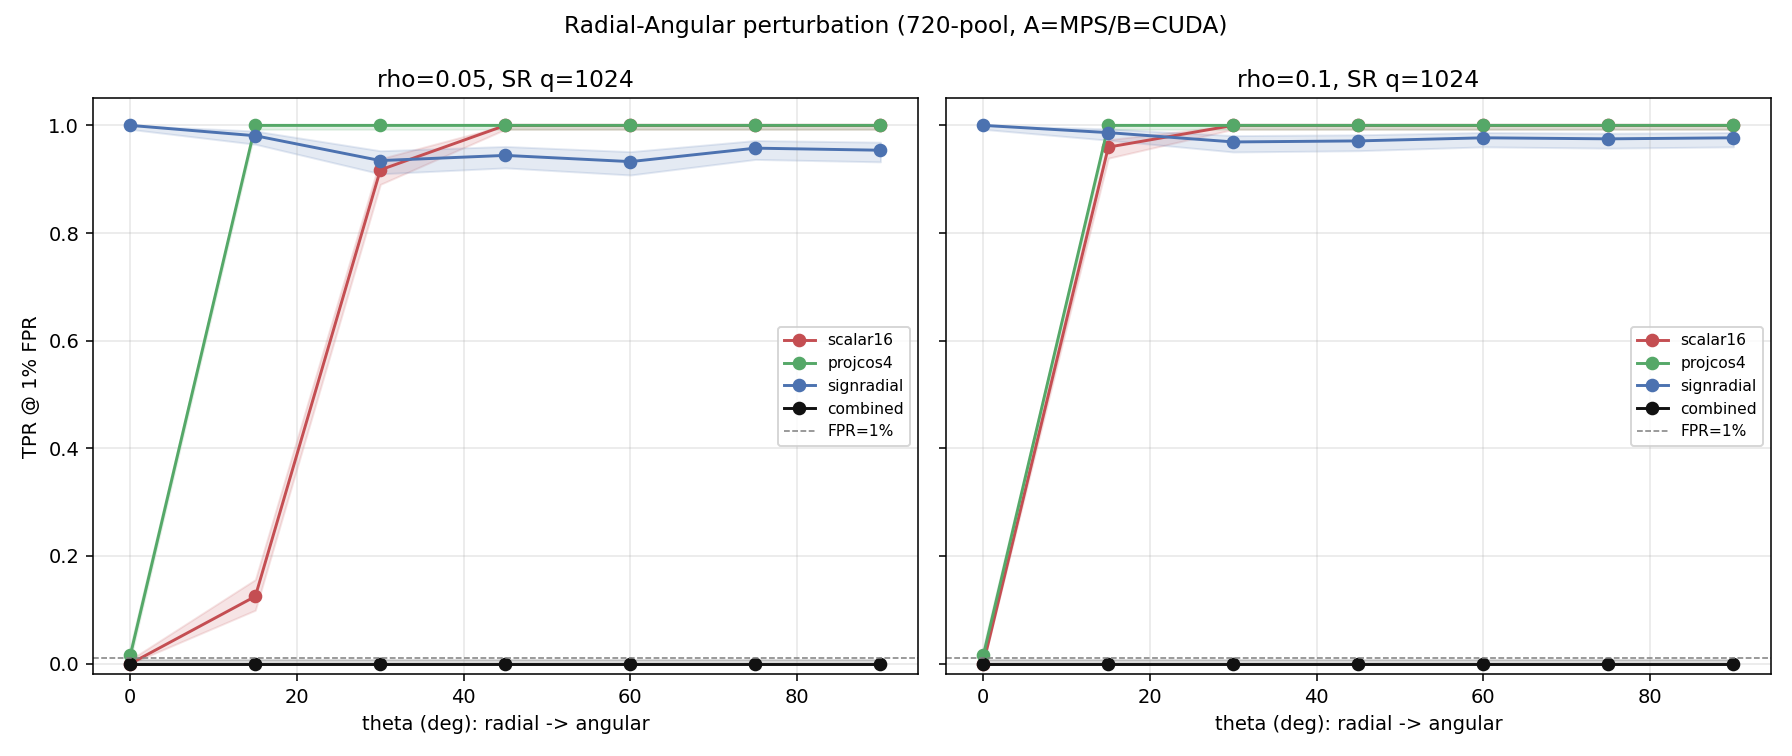

Values plotted in this chart, from the file beside it:
rho, theta_deg, sr_q, tpr_scalar16, tpr_scalar16_lo, tpr_scalar16_hi, tpr_projcos4, tpr_projcos4_lo, tpr_projcos4_hi, tpr_signradial, tpr_signradial_lo, tpr_signradial_hi, tpr_combined, tpr_combined_lo, tpr_combined_hi
0.05, 0.0, 1024, 0.0, 0.0, 0.007333, 0.01538, 0.007816, 0.03006, 1.0, 0.9927, 1.0, 0.0, 0.0, 0.007333
0.05, 15.0, 1024, 0.125, 0.0993, 0.1562, 1.0, 0.9927, 1.0, 0.9808, 0.965, 0.9895, 0.0, 0.0, 0.007333
0.05, 30.0, 1024, 0.9173, 0.8905, 0.938, 1.0, 0.9927, 1.0, 0.9346, 0.91, 0.9528, 0.0, 0.0, 0.007333
0.05, 45.0, 1024, 1.0, 0.9927, 1.0, 1.0, 0.9927, 1.0, 0.9442, 0.9211, 0.9609, 0.0, 0.0, 0.007333
0.05, 60.0, 1024, 1.0, 0.9927, 1.0, 1.0, 0.9927, 1.0, 0.9327, 0.9078, 0.9512, 0.0, 0.0, 0.007333
0.05, 75.0, 1024, 1.0, 0.9927, 1.0, 1.0, 0.9927, 1.0, 0.9577, 0.9368, 0.9719, 0.0, 0.0, 0.007333
0.05, 90.0, 1024, 1.0, 0.9927, 1.0, 1.0, 0.9927, 1.0, 0.9538, 0.9322, 0.9688, 0.0, 0.0, 0.007333
0.1, 0.0, 1024, 0.0, 0.0, 0.007333, 0.01538, 0.007816, 0.03006, 1.0, 0.9927, 1.0, 0.0, 0.0, 0.007333
0.1, 15.0, 1024, 0.9596, 0.9391, 0.9734, 1.0, 0.9927, 1.0, 0.9865, 0.9725, 0.9935, 0.0, 0.0, 0.007333
0.1, 30.0, 1024, 1.0, 0.9927, 1.0, 1.0, 0.9927, 1.0, 0.9692, 0.9506, 0.981, 0.0, 0.0, 0.007333
0.1, 45.0, 1024, 1.0, 0.9927, 1.0, 1.0, 0.9927, 1.0, 0.9712, 0.953, 0.9824, 0.0, 0.0, 0.007333
0.1, 60.0, 1024, 1.0, 0.9927, 1.0, 1.0, 0.9927, 1.0, 0.9769, 0.9601, 0.9868, 0.0, 0.0, 0.007333
0.1, 75.0, 1024, 1.0, 0.9927, 1.0, 1.0, 0.9927, 1.0, 0.975, 0.9577, 0.9853, 0.0, 0.0, 0.007333
0.1, 90.0, 1024, 1.0, 0.9927, 1.0, 1.0, 0.9927, 1.0, 0.9769, 0.9601, 0.9868, 0.0, 0.0, 0.007333
